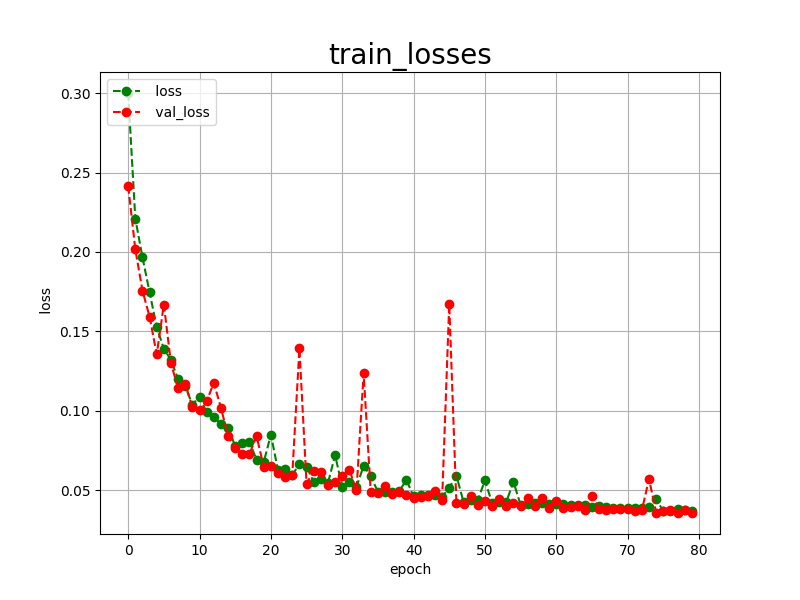

Source data for this figure (header and first rows):
epoch, loss, val_loss
0, 0.3001, 0.2415
1, 0.2210, 0.2017
2, 0.1967, 0.1757
3, 0.1746, 0.1592
4, 0.1526, 0.1355
5, 0.1390, 0.1669
6, 0.1320, 0.1298
7, 0.1198, 0.1141
8, 0.1153, 0.1168
9, 0.1039, 0.1024
10, 0.1089, 0.1007
11, 0.0990, 0.1060
12, 0.0962, 0.1176
13, 0.0916, 0.1019
14, 0.0892, 0.0840
15, 0.0777, 0.0766
16, 0.0795, 0.0729
17, 0.0803, 0.0729
18, 0.0691, 0.0839
19, 0.0677, 0.0647
20, 0.0849, 0.0649
21, 0.0626, 0.0606
22, 0.0634, 0.0582
23, 0.0595, 0.0597
24, 0.0665, 0.1393
25, 0.0648, 0.0541
26, 0.0553, 0.0619
27, 0.0573, 0.0613
28, 0.0544, 0.0530
29, 0.0721, 0.0549
30, 0.0520, 0.0591
31, 0.0551, 0.0628
32, 0.0521, 0.0498
33, 0.0653, 0.1236
34, 0.0587, 0.0486
35, 0.0490, 0.0480
36, 0.0487, 0.0525
37, 0.0491, 0.0473
38, 0.0494, 0.0490
39, 0.0564, 0.0467
40, 0.0460, 0.0451
41, 0.0470, 0.0454
42, 0.0470, 0.0463
43, 0.0469, 0.0494
44, 0.0457, 0.0439
45, 0.0515, 0.1671
46, 0.0591, 0.0422
47, 0.0427, 0.0411
48, 0.0435, 0.0464
49, 0.0436, 0.0408
50, 0.0562, 0.0433
51, 0.0419, 0.0402
52, 0.0428, 0.0442
53, 0.0426, 0.0398
54, 0.0552, 0.0417
55, 0.0407, 0.0399
56, 0.0415, 0.0452
57, 0.0422, 0.0403
58, 0.0419, 0.0449
59, 0.0415, 0.0388
... 20 more rows
